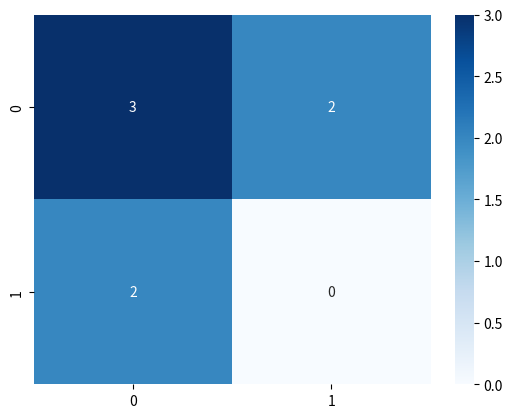

This chart was generated by the following Python code:
# Use this as a metric for BINARY CLASSIFICATION only
import numpy as np


def confusion_matrix(y_true, y_pred):
    conf_mat = np.zeros((2, 2))
    y_true = np.array(y_true)
    y_pred = np.array(y_pred)
    tp, fp, tn, fn = 0, 0, 0, 0
    if len(y_true) == len(y_pred):
        for i in range(len(y_true)):
            if y_true[i] == 1 and y_pred[i] == 1:
                tp += 1
            elif y_true[i] == 1 and y_pred[i] == 0:
                fn += 1
            elif y_true[i] == 0 and y_pred[i] == 0:
                tn += 1
            else:
                fp += 1
    else:
        print("The lengths of the arrays dont match!!!\nCheck the arrays again")
    conf_mat[0][0] = tp
    conf_mat[0][1] = fn
    conf_mat[1][0] = fp
    conf_mat[1][1] = tn
    return np.matrix(conf_mat)


# Testing the metric
if __name__ == '__main__':
    import seaborn as sns
    import matplotlib.pyplot as plt
    y_true = [1, 0, 1, 1, 1, 0, 1]
    y_pred = [1, 1, 0, 1, 1, 1, 0]
    cm = confusion_matrix(y_true, y_pred)
    print(cm)
    sns.heatmap(cm, annot=True, fmt=".0f", cmap="Blues")
    plt.show()
